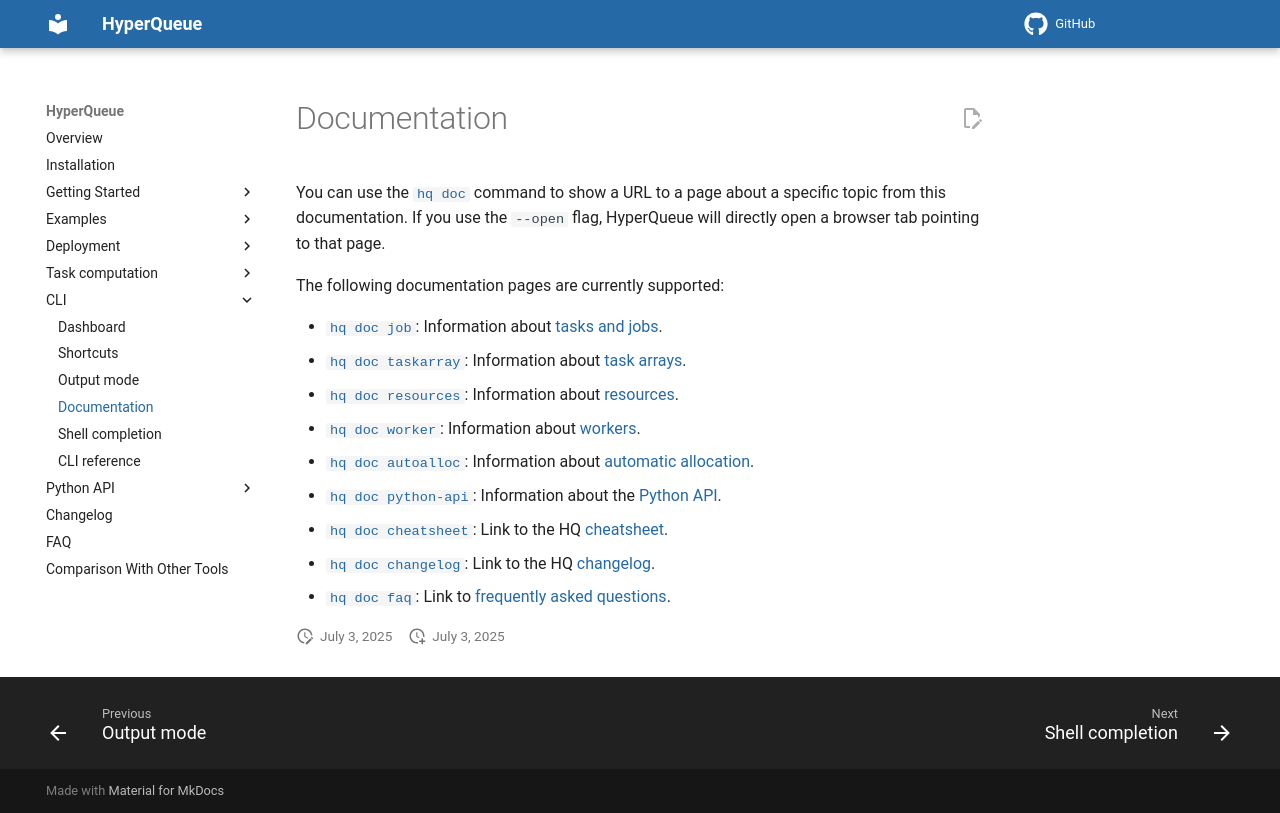

repository: It4innovations/hyperqueue · page: latest/cli/documentation/index.html · generator: mkdocs

You can use the [`hq doc`](cli:hq.doc) command to show a URL to a page about a specific topic from this documentation. If you use the `--open` flag, HyperQueue will directly open a browser tab pointing to that page.

The following documentation pages are currently supported:

- [`hq doc job`](cli:hq.doc.job): Information about [tasks and jobs](../jobs/jobs.md).
- [`hq doc taskarray`](cli:hq.doc.taskarray): Information about [task arrays](../jobs/arrays.md).
- [`hq doc resources`](cli:hq.doc.resources): Information about [resources](../jobs/resources.md).
- [`hq doc worker`](cli:hq.doc.worker): Information about [workers](../deployment/worker.md).
- [`hq doc autoalloc`](cli:hq.doc.autoalloc): Information about [automatic allocation](../deployment/allocation.md).
- [`hq doc python-api`](cli:hq.doc.python-api): Information about the [Python API](../python/index.md).
- [`hq doc cheatsheet`](cli:hq.doc.cheatsheet): Link to the HQ [cheatsheet](../cheatsheet.md).
- [`hq doc changelog`](cli:hq.doc.changelog): Link to the HQ [changelog](../changelog.md).
- [`hq doc faq`](cli:hq.doc.faq): Link to [frequently asked questions](../faq.md).
